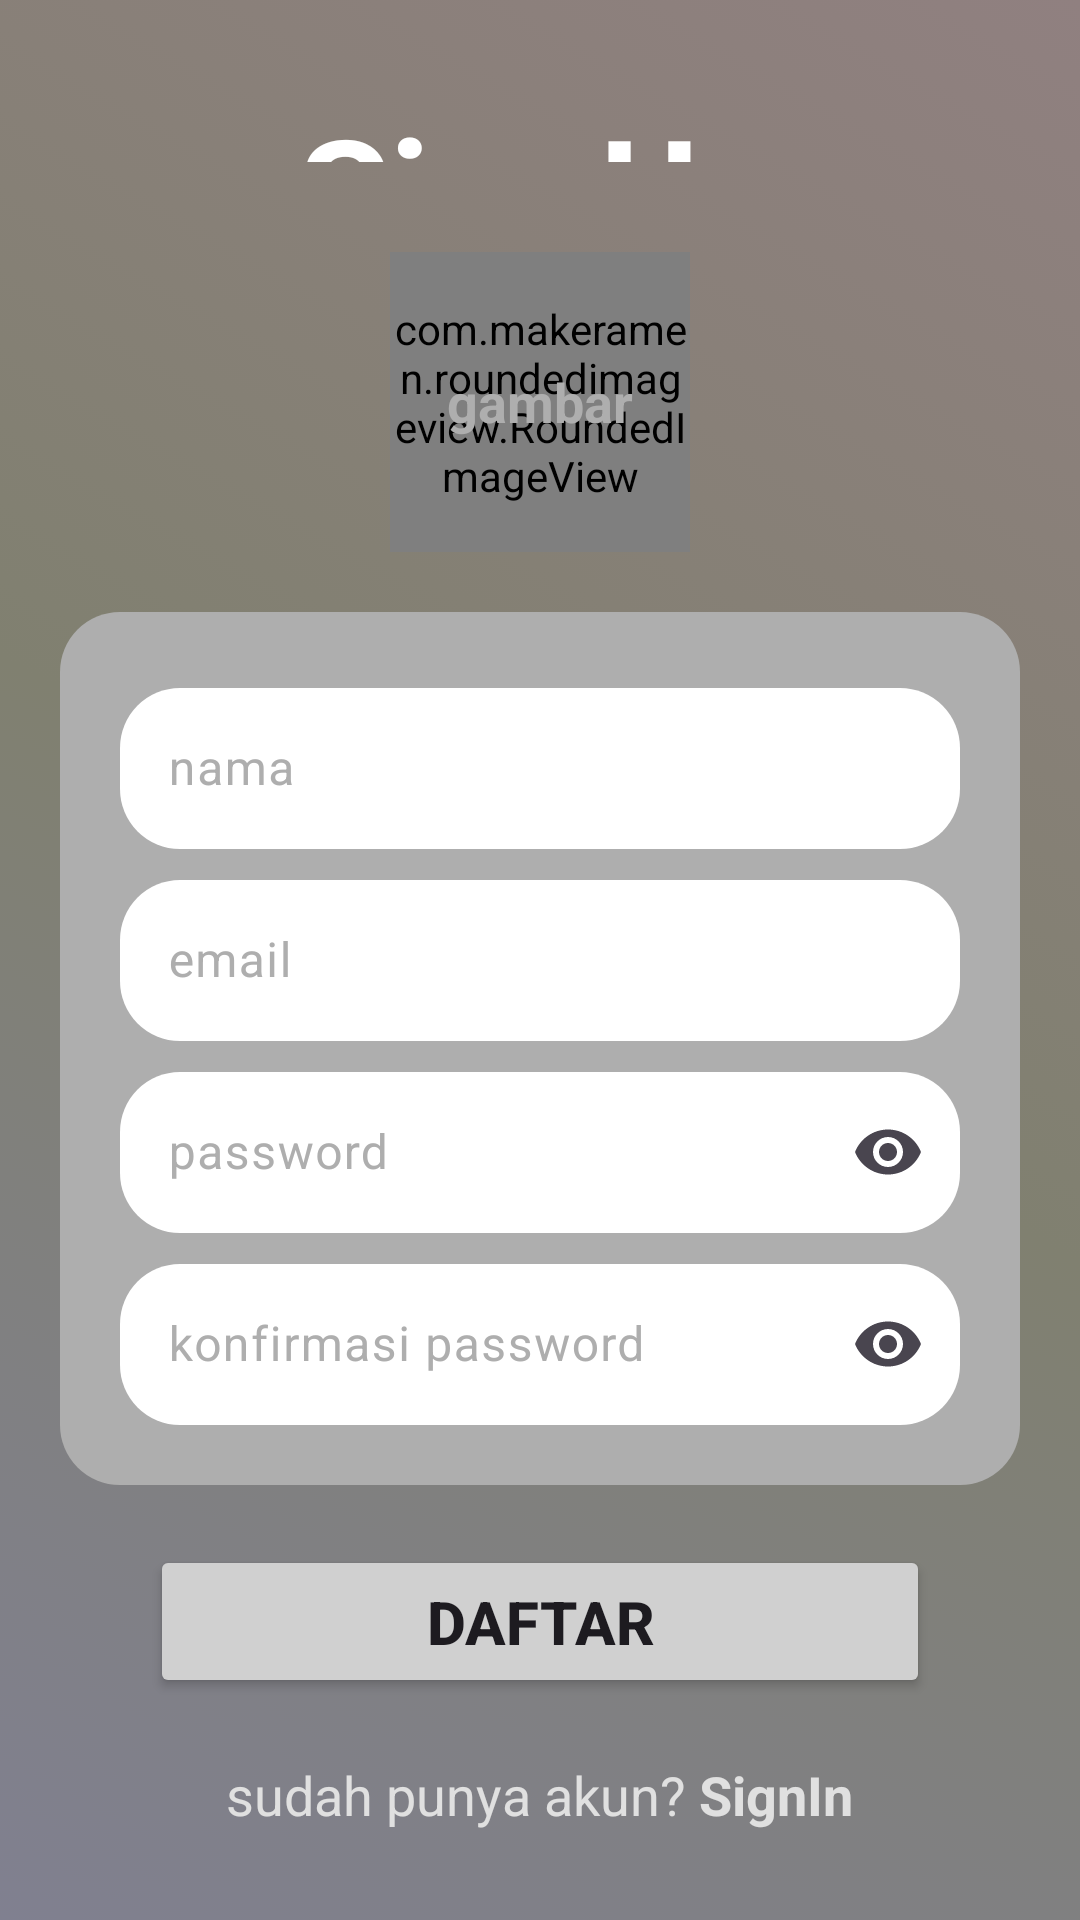

Here is an Android app screen rendered from its layout file. Give the layout XML and the strings, colors and styles it references.
<!-- AndroidManifest.xml: application theme Theme.MelaniChat -->
<!-- res/layout/activity_sign_up.xml -->
<?xml version="1.0" encoding="utf-8"?>
<RelativeLayout xmlns:android="http://schemas.android.com/apk/res/android"
    xmlns:app="http://schemas.android.com/apk/res-auto"
    xmlns:tools="http://schemas.android.com/tools"
    android:id="@+id/signup"
    android:layout_width="match_parent"
    android:layout_height="match_parent"
    android:animateLayoutChanges="true"
    android:layout_gravity="center"
    android:gravity="center"
    android:background="@drawable/animated_gradient"
    tools:context=".activities.SignUpActivity">


    <TextView
        android:layout_width="match_parent"
        android:layout_height="wrap_content"
        android:layout_above="@id/frameLayout1"
        android:layout_marginBottom="30dp"
        android:text="SignUp"
        android:gravity="center"
        android:textAllCaps="false"
        android:textAlignment="center"
        android:textStyle="bold"
        android:textColor="@color/white"
        android:textSize="50sp"
        />
    
    <FrameLayout
        android:id="@+id/frameLayout1"
        android:layout_width="wrap_content"
        android:layout_height="wrap_content"
        android:layout_above="@id/ln1"
        android:layout_centerHorizontal="true"
        >
        
        <com.makeramen.roundedimageview.RoundedImageView
            android:id="@+id/imageProfile"
            android:layout_width="100dp"
            android:layout_height="100dp"
            android:scaleType="centerCrop"
            app:riv_oval="true"
            android:background="@drawable/background_imageview"
            />
        <TextView
            android:id="@+id/addImage"
            android:layout_width="wrap_content"
            android:layout_height="wrap_content"
            android:text="@string/tambah_gambar"
            android:layout_gravity="center"
            android:textSize="18sp"
            android:textColor="#AEAEAE"
            android:textStyle="bold"
            />
        
    </FrameLayout>

    <LinearLayout
        android:id="@+id/ln1"
        android:layout_width="match_parent"
        android:layout_height="wrap_content"
        android:background="@drawable/background_ln"
        android:layout_marginStart="20dp"
        android:layout_marginEnd="20dp"
        android:layout_marginTop="20dp"
        android:orientation="vertical"
        android:layout_centerInParent="true"
        android:padding="20dp"
        >
        <com.google.android.material.textfield.TextInputLayout
            android:layout_width="match_parent"
            android:layout_height="wrap_content"
            android:hint="@string/nama"
            android:textColorHint="#AEAEAE"
            android:layout_marginBottom="5dp"
            >

            <com.google.android.material.textfield.TextInputEditText
                android:id="@+id/namaET"
                android:layout_width="match_parent"
                android:layout_height="wrap_content"
                android:padding="16dp"
                android:background="@drawable/edit_text_bg"
                android:textColorHint="#AEAEAE"
                />

        </com.google.android.material.textfield.TextInputLayout>

        <com.google.android.material.textfield.TextInputLayout
            android:layout_width="match_parent"
            android:layout_height="wrap_content"
            android:hint="@string/email"
            android:textColorHint="#AEAEAE"
            android:layout_marginBottom="5dp"
            >

            <com.google.android.material.textfield.TextInputEditText
                android:id="@+id/emailET"
                android:layout_width="match_parent"
                android:layout_height="wrap_content"
                android:padding="16dp"
                android:background="@drawable/edit_text_bg"
                android:textColorHint="#AEAEAE"
                />

        </com.google.android.material.textfield.TextInputLayout>
        <com.google.android.material.textfield.TextInputLayout
            android:layout_width="match_parent"
            android:layout_height="wrap_content"
            android:hint="@string/kata_sandi"
            android:textColorHint="#AEAEAE"
            app:endIconMode="password_toggle"
            android:layout_marginBottom="5dp"
            >

            <com.google.android.material.textfield.TextInputEditText
                android:id="@+id/passET"
                android:layout_width="match_parent"
                android:layout_height="wrap_content"
                android:inputType="textPassword"
                android:padding="16dp"
                android:background="@drawable/edit_text_bg"
                android:textColorHint="#AEAEAE"
                />

        </com.google.android.material.textfield.TextInputLayout>
        <com.google.android.material.textfield.TextInputLayout
            android:layout_width="match_parent"
            android:layout_height="wrap_content"
            android:hint="@string/ulangi_kata_sandi"
            android:textColorHint="#AEAEAE"
            app:endIconMode="password_toggle"
            >

            <com.google.android.material.textfield.TextInputEditText
                android:id="@+id/confirmPassET"
                android:layout_width="match_parent"
                android:layout_height="wrap_content"
                android:inputType="textPassword"
                android:padding="16dp"
                android:background="@drawable/edit_text_bg"
                android:textColorHint="#AEAEAE"
                />

        </com.google.android.material.textfield.TextInputLayout>

    </LinearLayout>

    <FrameLayout
        android:id="@+id/frameLayout"
        android:layout_width="match_parent"
        android:layout_height="wrap_content"
        android:layout_below="@id/ln1"
        android:layout_centerHorizontal="true"
        android:layout_marginTop="20dp"
        >

        <Button
            android:id="@+id/registBtn"
            android:layout_width="match_parent"
            android:layout_height="wrap_content"
            android:layout_marginStart="50dp"
            android:layout_marginEnd="50dp"
            android:padding="12dp"
            android:backgroundTint="@color/pale_grey"
            android:text="@string/daftar"
            android:textSize="20sp"
            android:textStyle="bold"
            />
        <ProgressBar
            android:layout_width="50dp"
            android:layout_height="50dp"
            android:visibility="invisible"
            android:id="@+id/progressBar"
            android:layout_gravity="center"
            android:indeterminateTint="@color/darker_grey"
            />

    </FrameLayout>


    <LinearLayout
        android:id="@+id/linearLayout"
        android:layout_width="wrap_content"
        android:layout_height="wrap_content"
        android:layout_below="@id/frameLayout"
        android:layout_centerHorizontal="true"
        android:orientation="horizontal"
        android:layout_marginTop="20dp"
        android:gravity="center"
        >

        <TextView
            android:layout_width="wrap_content"
            android:layout_height="wrap_content"
            android:text="@string/sudah_punya_akun"
            android:textSize="18sp"
            android:textColor="@color/very_pale_grey"

            />
        <TextView
            android:id="@+id/textSignIn"
            android:layout_width="wrap_content"
            android:layout_height="wrap_content"
            android:text="@string/signin"
            android:textStyle="bold"
            android:textSize="18sp"
            android:textColor="@color/very_pale_grey"
            />

    </LinearLayout>

</RelativeLayout>
<!-- resources referenced by this layout -->
<resources>
  <color name="darker_grey">#606060</color>
  <color name="pale_grey">#D0D0D0</color>
  <color name="very_pale_grey">#E0E0E0</color>
  <color name="white">#FFFFFFFF</color>
  <!-- drawable background_imageview (drawable) -->
  <?xml version="1.0" encoding="utf-8"?>
  <shape android:shape="oval" xmlns:android="http://schemas.android.com/apk/res/android">
  
  <solid android:color="@color/white"/>
  
  </shape>
  <!-- drawable background_ln (drawable) -->
  <?xml version="1.0" encoding="utf-8"?>
  <shape xmlns:android="http://schemas.android.com/apk/res/android">
  
      <solid android:color="#AEAEAE"/>
      <corners android:topRightRadius="20dp"
          android:topLeftRadius="20dp"
          android:bottomRightRadius="20dp"
          android:bottomLeftRadius="20dp"
          />
  
  </shape>
  <!-- drawable edit_text_bg (drawable) -->
  <?xml version="1.0" encoding="utf-8"?>
  <shape xmlns:android="http://schemas.android.com/apk/res/android">
  
      <solid android:color="@color/white"/>
      <corners android:topLeftRadius="20dp"
          android:topRightRadius="20dp"
          android:bottomLeftRadius="20dp"
          android:bottomRightRadius="20dp"/>
  
  </shape>
  <string name="daftar">Daftar</string>
  <string name="email">email</string>
  <string name="kata_sandi">password</string>
  <string name="nama">nama</string>
  <string name="signin">\u0020SignIn</string>
  <string name="sudah_punya_akun">sudah punya akun?</string>
  <string name="tambah_gambar">gambar</string>
  <string name="ulangi_kata_sandi">konfirmasi password</string>
  <style name="Theme.MelaniChat" parent="Base.Theme.MelaniChat" />
  <!-- drawable gradient_1 (drawable) -->
  <?xml version="1.0" encoding="utf-8"?>
  <shape xmlns:android="http://schemas.android.com/apk/res/android" android:shape="rectangle">
      <gradient
          android:startColor="@color/grey_with_a_hint_of_blue"
          android:centerColor="@color/grey_with_a_hint_of_green"
          android:endColor="@color/grey_with_a_hint_of_red"
          android:angle="45"/>
  </shape>
  <!-- drawable gradient_3 (drawable) -->
  <?xml version="1.0" encoding="utf-8"?>
  <shape xmlns:android="http://schemas.android.com/apk/res/android" android:shape="rectangle">
      <gradient
          android:startColor="@color/grey_with_a_hint_of_green"
          android:centerColor="@color/grey_with_a_hint_of_red"
          android:endColor="@color/grey_with_a_hint_of_cyan"
          android:angle="135"/>
  </shape>
  <!-- drawable gradient_5 (drawable) -->
  <?xml version="1.0" encoding="utf-8"?>
  <shape xmlns:android="http://schemas.android.com/apk/res/android" android:shape="rectangle">
      <gradient
          android:startColor="@color/grey_with_a_hint_of_red"
          android:centerColor="@color/grey_with_a_hint_of_cyan"
          android:endColor="@color/grey_with_a_hint_of_magenta"
          android:angle="225"/>
  </shape>
  <!-- drawable gradient_6 (drawable) -->
  <?xml version="1.0" encoding="utf-8"?>
  <shape xmlns:android="http://schemas.android.com/apk/res/android" android:shape="rectangle">
      <gradient
          android:startColor="@color/grey_with_a_hint_of_blue"
          android:centerColor="@color/grey_with_a_hint_of_green"
          android:endColor="@color/grey_with_a_hint_of_red"
          android:angle="270"/>
  </shape>
  <style name="Base.Theme.MelaniChat" parent="Theme.Material3.DayNight.NoActionBar">
          
          
          <item name="android:statusBarColor">@color/transparent</item>
      </style>
  <color name="grey_with_a_hint_of_blue">#808090</color>
  <color name="grey_with_a_hint_of_green">#808070</color>
  <color name="grey_with_a_hint_of_red">#908080</color>
  <color name="grey_with_a_hint_of_cyan">#708080</color>
  <color name="grey_with_a_hint_of_magenta">#807080</color>
  <color name="transparent">#00000000</color>
</resources>
